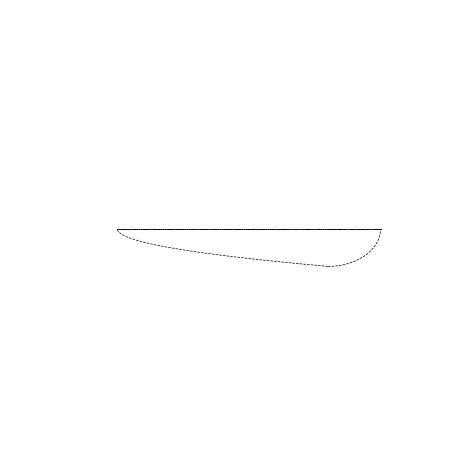

Source code (Python):
import numpy as np
import matplotlib.pyplot as plt

# Set up figure
fig = plt.figure(dpi=300, tight_layout=True)
ax = fig.add_subplot(projection='3d')

# Define melt pool dimensions
L = 250
d = 50
w = 70

salpha = 0 # surface alpha, default 0.5
coord_lines = False

# Draw front ellipsoid segment
def generate_ellipsoid(a, b, c, u, v):
    uu = np.linspace(u[0], u[1], 100)
    vv = np.linspace(v[0], v[1], 100)
    x = a * np.outer(np.cos(uu), np.sin(vv))
    y = b * np.outer(np.sin(uu), np.sin(vv))
    z = c * np.outer(np.ones_like(uu), np.cos(vv))
    return (x, y, z)
    
ellipse = generate_ellipsoid(d, w/2, d, (-np.pi/2, np.pi/2), (np.pi/2, np.pi))
ax.plot_surface(ellipse[0], ellipse[1], ellipse[2], alpha=salpha, color='r')

# Draw rear paraboloid segment
def generate_paraboloid(a, b, c):
    c1 = np.sqrt(-a/b**2)
    c2 = np.sqrt(-a/c**2)
    c3 = a
    y = np.linspace(-b, b, 500)
    z = np.linspace(c, 0, 500)
    y, z = np.meshgrid(y, z)
    x = (c1*y)**2 + (c2*z)**2 + c3
    for i in np.arange(len(y)):
        for j in np.arange(len(z)):
            if x[i, j] >= 0 and x[i, j] < 10:
                x[i, j] = 0
            elif x[i, j] >= 10:
                x[i, j] = np.nan
            else:
                pass
    return (x, y, z)
    
paraboloid = generate_paraboloid(d-L, w/2, -d)
ax.plot_surface(paraboloid[0], paraboloid[1], paraboloid[2], alpha=salpha, color='r')

# Draw outlines
def generate_yzellipse(a, b):
    y = np.linspace(-a/2, a/2, 100)
    z = -(b/(a/2)) * np.sqrt((a/2)**2 - y**2)
    x = [0 for i in z]
    return (x, y, z)

# ellipse = generate_yzellipse(w, d)
# ax.plot(ellipse[0], ellipse[1], ellipse[2], color='k', linewidth=0.5, linestyle='--')

def generate_xyellipse(a, b):
    y = np.linspace(-a/2, a/2, 100)
    x = (b/(a/2)) * np.sqrt((a/2)**2 - y**2)
    z = [0 for i in x]
    return (x, y, z)

ellipse = generate_xyellipse(w, d)
ax.plot(ellipse[0], ellipse[1], ellipse[2], color='k', linewidth=0.5, linestyle='--')

def generate_xzellipse(a, b):
    x = np.linspace(0, a, 100)
    z = -(b/(a)) * np.sqrt((a)**2 - x**2)
    y = [0 for i in x]
    return (x, y, z)

ellipse = generate_xzellipse(d, d)
ax.plot(ellipse[0], ellipse[1], ellipse[2], color='k', linewidth=0.5, linestyle='--')

def generate_xzparabola(a, b):
    z = np.linspace(-a, 0, 100)
    x = -b/a**2 * z**2 + b
    y = [0 for i in x]
    return (x, y, z)
    
parabola = generate_xzparabola(d, d-L)
ax.plot(parabola[0], parabola[1], parabola[2], color='k', linewidth=0.5, linestyle='--')

def generate_xyparabola(a, b):
    y = np.linspace(-a/2, a/2, 100)
    x = -b/(a/2)**2 * y**2 + b
    z = [0 for i in x]
    return (x, y, z)
    
parabola = generate_xyparabola(w, d-L)
ax.plot(parabola[0], parabola[1], parabola[2], color='k', linewidth=0.5, linestyle='--')

# Draw orthogonal guides
if coord_lines == True:
    def generate_x_guide(start, stop):
        x = np.arange(start, stop)
        y = z = np.array([0 for e in x])
        return (x, y, z)
        
    def generate_y_guide(start, stop):
        y = np.arange(start, stop)
        x = z = np.array([0 for e in y])
        return (x, y, z)
        
    def generate_z_guide(start, stop):
        z = np.arange(start, stop)
        x = y = np.array([0 for e in z])
        return (x, y, z)

    x_guide = generate_x_guide(d-L, d)       
    y_guide = generate_y_guide(-w/2, w/2)
    z_guide = generate_z_guide(-d, 0)

    ax.plot(x_guide[0], x_guide[1], x_guide[2], linewidth=0.6)
    ax.plot(y_guide[0], y_guide[1], y_guide[2], linewidth=0.6)
    ax.plot(z_guide[0], z_guide[1], z_guide[2], linewidth=0.6)

ax_range = L + 40
ax.set_xlim(d-L-20, w/2+20)
ax.set_ylim(-ax_range/2, ax_range/2)
ax.set_zlim(-ax_range/2, ax_range/2)
ax.set_axis_off()
ax.view_init(elev=0, azim=-90)


# plt.show()
plt.savefig('melt_pool_model_profile_no_fill.png', transparent=True)